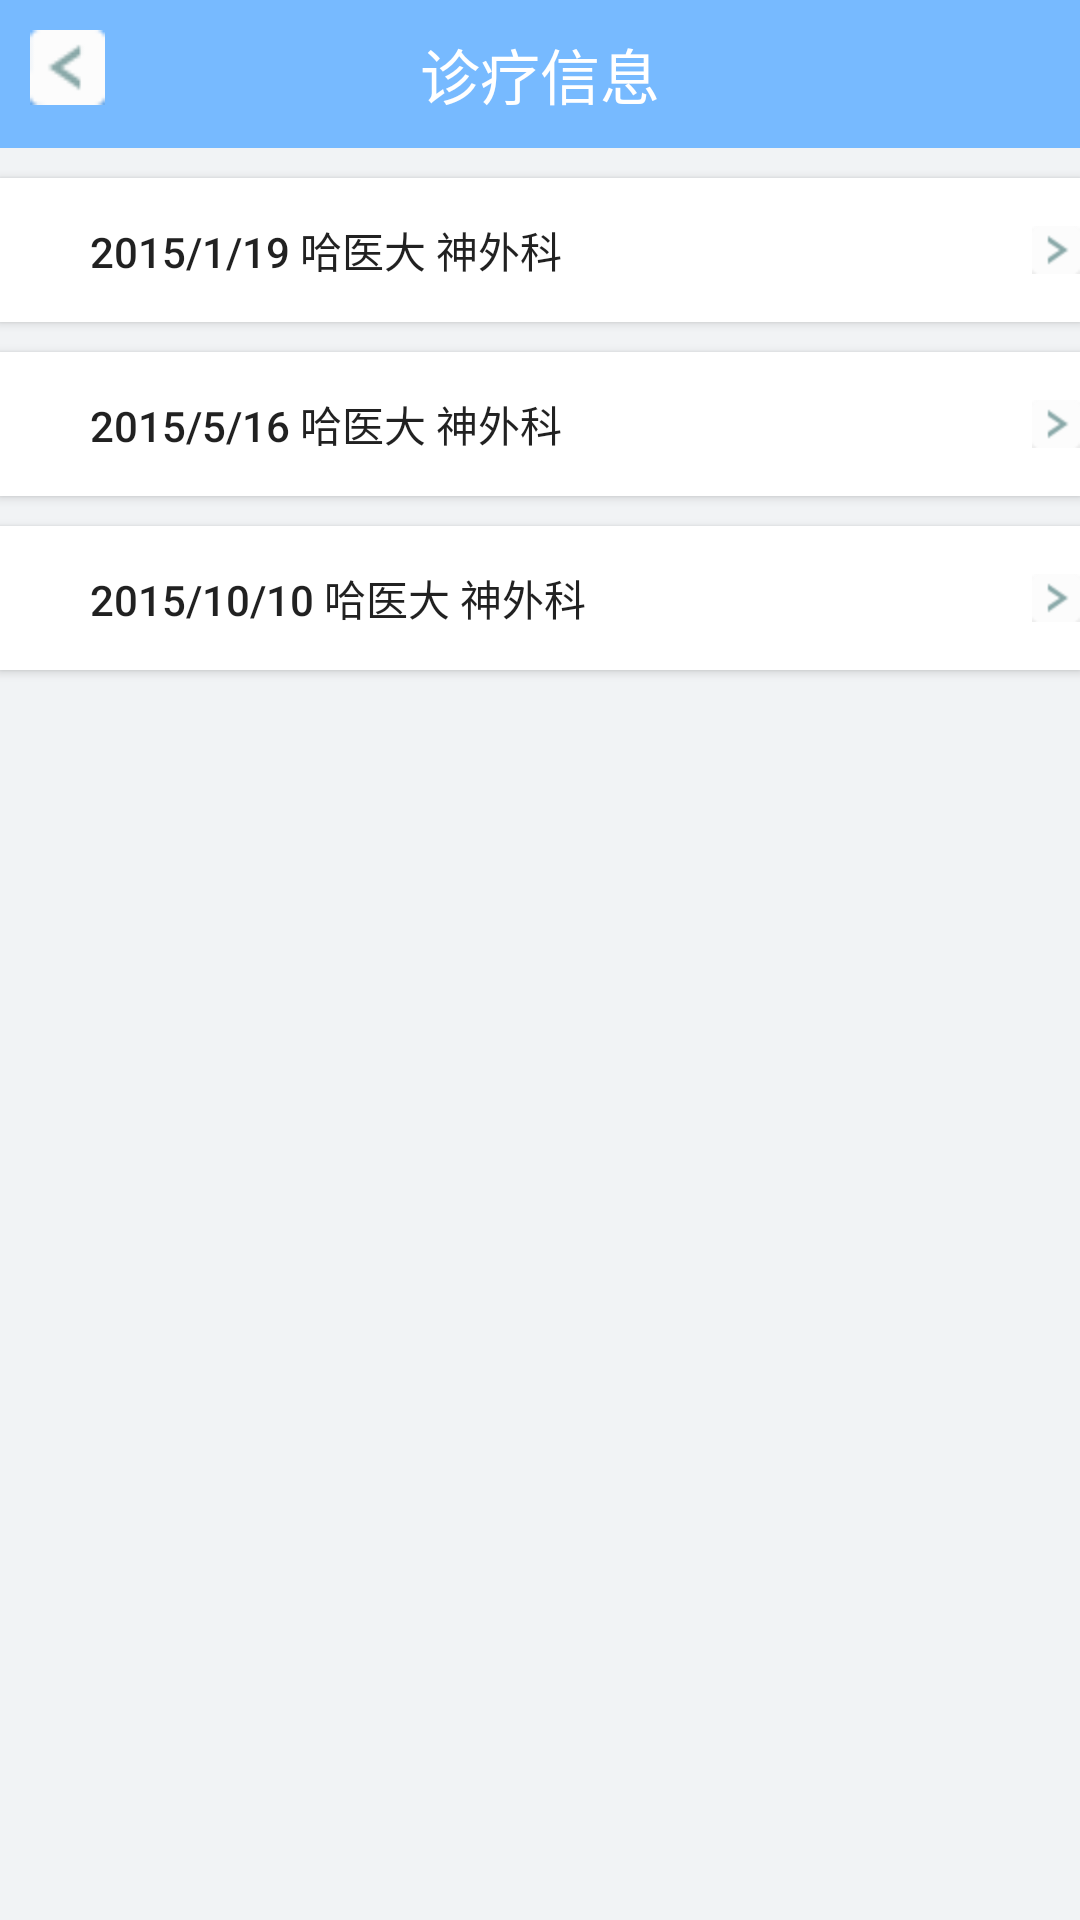

Layout XML and referenced resources for this Android screen:
<!-- AndroidManifest.xml: application theme Theme.AppCompat.Light.NoActionBar -->
<!-- res/layout/activity_diagnoseinfo.xml -->
<?xml version="1.0" encoding="utf-8"?>
<LinearLayout xmlns:android="http://schemas.android.com/apk/res/android"
    android:layout_width="match_parent" android:layout_height="match_parent"
    android:orientation="vertical">

    <RelativeLayout
        android:layout_width="match_parent"
        android:layout_height="wrap_content"
        android:padding="10dp"
        android:background="#77baff">
        <TextView
            android:layout_width="wrap_content"
            android:layout_height="wrap_content"
            android:layout_centerInParent="true"
            android:textColor="#ffffff"
            android:textSize="20dp"
            android:text="诊疗信息"/>
        <ImageView
            android:id="@+id/diagnoseinfo_back_img"
            android:layout_width="25dp"
            android:layout_height="25dp"
            android:layout_alignParentLeft="true"
            android:src="@mipmap/left"/>

    </RelativeLayout>

    <LinearLayout
        android:layout_width="match_parent"
        android:layout_height="0dp"
        android:layout_weight="1"
        android:background="@color/NavigationBackground"
        android:orientation="vertical">

        <Button
            android:id="@+id/information"
            android:text="2015/1/19 哈医大 神外科"
            style="@style/NavigationButton"/>

        <Button
            android:text="2015/5/16 哈医大 神外科"
            style="@style/NavigationButton"/>
        <Button
            android:text="2015/10/10 哈医大 神外科"
            style="@style/NavigationButton"/>


    </LinearLayout>

</LinearLayout>
<!-- resources referenced by this layout -->
<resources>
  <color name="NavigationBackground">#f1f3f5</color>
  <!-- mipmap left: png bitmap (mipmap-hdpi, 3342 bytes) -->
  <style name="NavigationButton">
          <item name="android:layout_height">wrap_content</item>
          <item name="android:layout_width">match_parent</item>
          <item name="android:gravity">left|center_vertical</item>
          <item name="android:drawableRight">@mipmap/right</item>
          <item name="android:paddingLeft">30dp</item>
          <item name="android:background">#ffffff</item>
          <item name="android:layout_marginTop">10dp</item>
      </style>
</resources>
